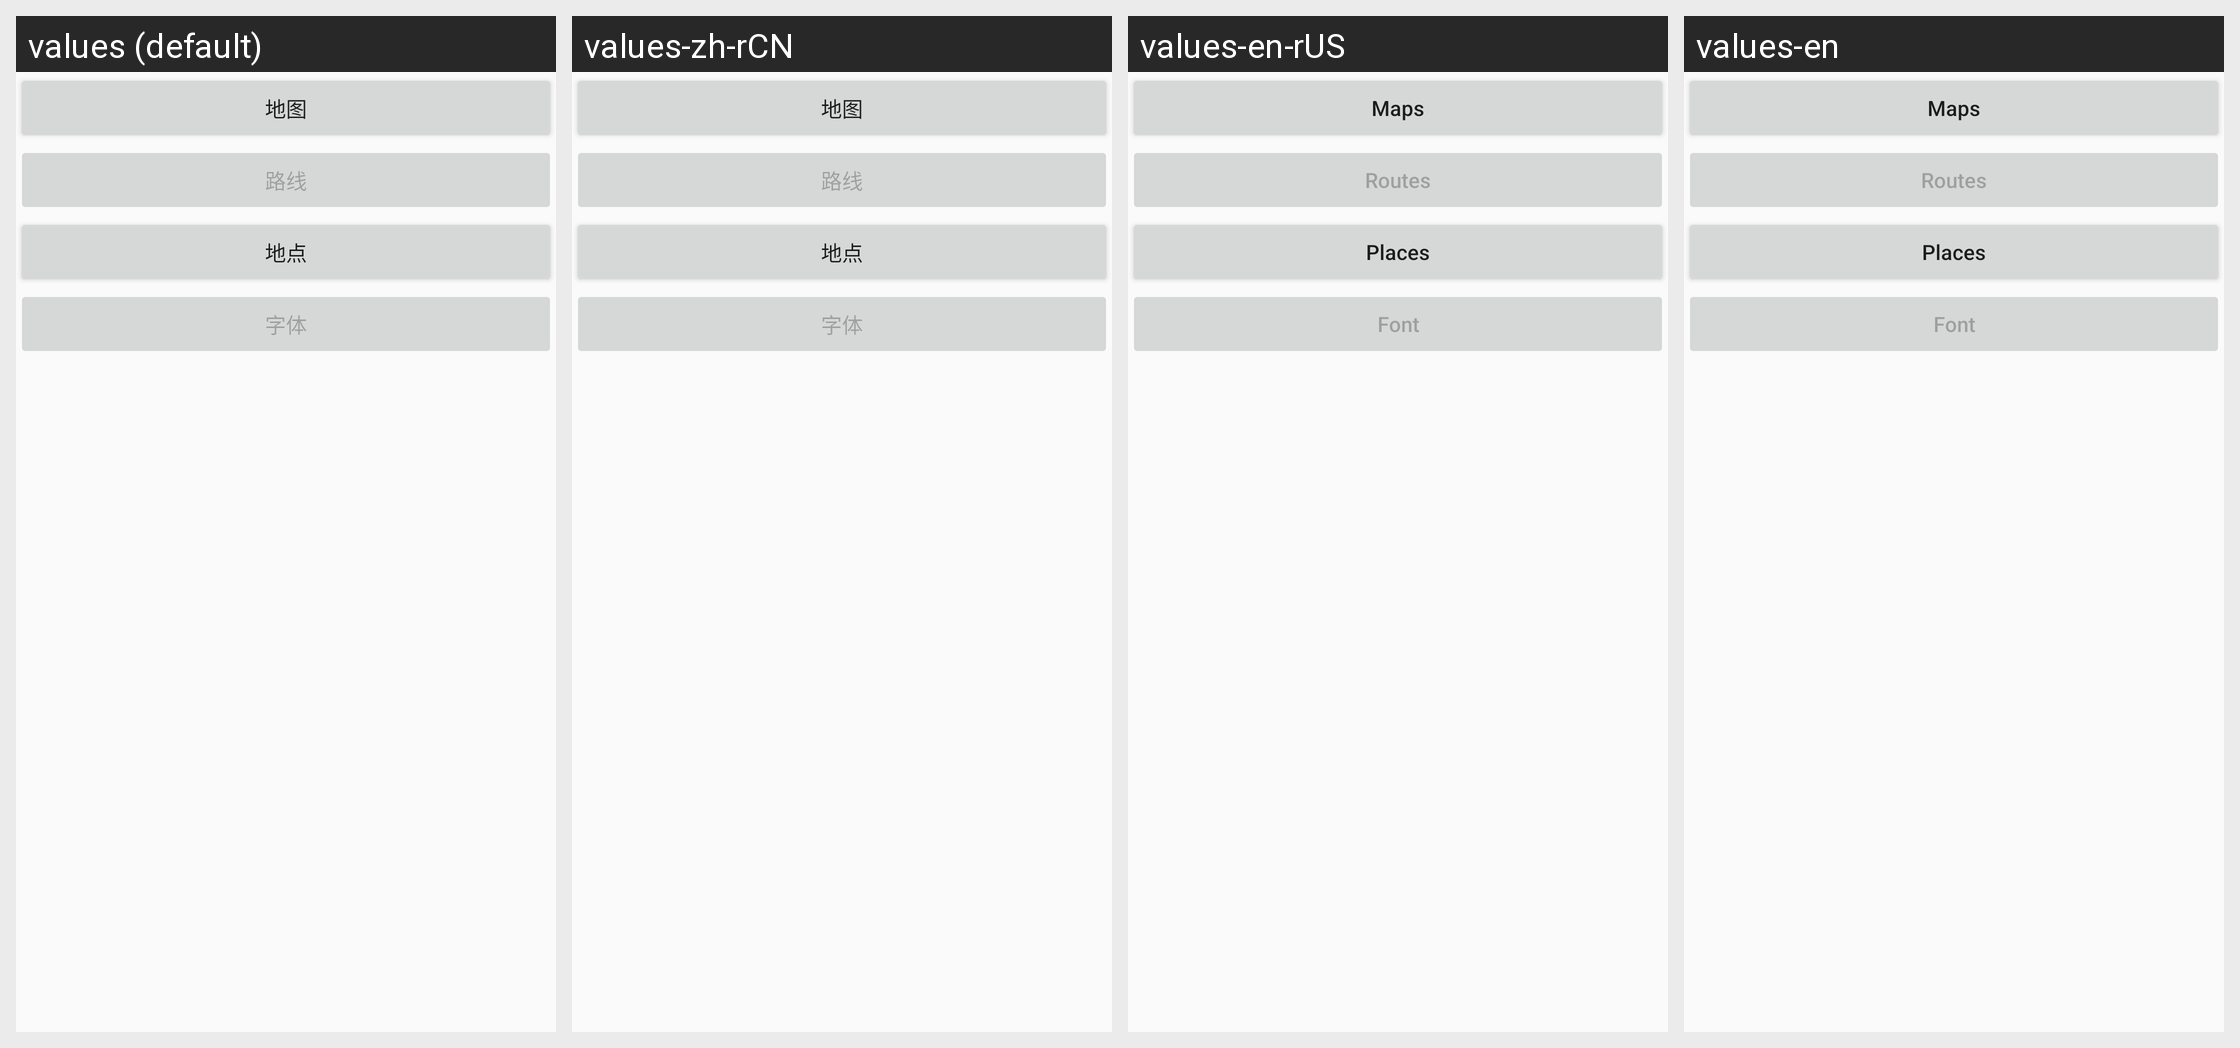

Here is an Android app screen in its default locale and in the app's own translations. Write out the translated-string differences for the strings that appear on this screen.
Android screen res/layout/fragment_google.xml rendered under 4 locales, left to right: values (default), values-zh-rCN, values-en-rUS, values-en. Device: Nexus 5 (rendered at 1080×1920; each locale shown at half size, 540×960, under a caption strip naming it); theme AppTheme.
Strings drawn on this screen, with the default value and each locale's value (text and hints the layout hard-codes, and strings that could not be matched under every locale, appear in the picture but are not listed):

maps
  values: 地图
  values-zh-rCN: 地图
  values-en-rUS: Maps
  values-en: Maps

routes
  values: 路线
  values-zh-rCN: 路线
  values-en-rUS: Routes
  values-en: Routes

places
  values: 地点
  values-zh-rCN: 地点
  values-en-rUS: Places
  values-en: Places

font
  values: 字体
  values-zh-rCN: 字体
  values-en-rUS: Font
  values-en: Font
